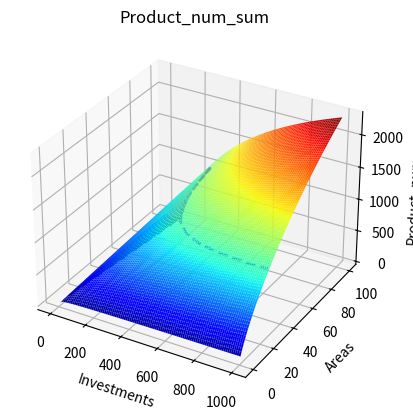
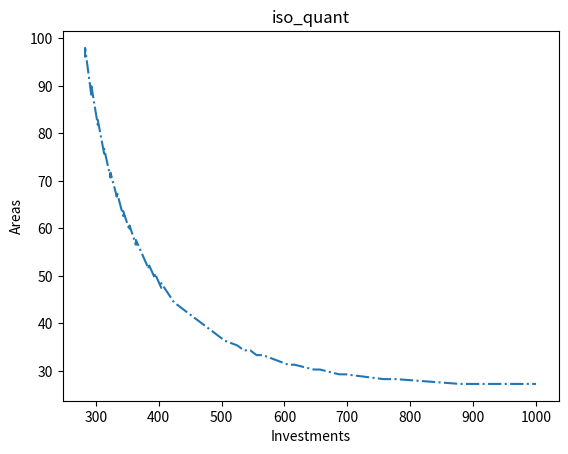

The script that saved these images, in order:
import numpy as np
import matplotlib.pyplot as plt


def product_force_simple(investment):
    product_num = 10 * np.log(investment)
    product_num = np.where(product_num < 0, 0, product_num)

    return product_num


investments = np.linspace(0.0, 1000.0, 100)
areas = np.linspace(0.0, 100.0, 100)
Investments, Areas = np.meshgrid(investments, areas)

fig1 = plt.figure()

ax1 = fig1.add_subplot(projection="3d")
theme = "Product_num_sum"
plt.title(theme)
ax1.set_xlabel("Investments")
ax1.set_ylabel("Areas")
ax1.set_zlabel(theme)

Product_num_sum = product_force_simple(Investments / Areas) * Areas
ax1.plot_surface(Investments, Areas, Product_num_sum,
                rstride=1, cstride=1, cmap="jet")

iso_value = 1000.0
Iso_quant = np.full_like(Product_num_sum, iso_value)
Iso_quant_zero_diff = Product_num_sum - Iso_quant
Iso_quant_idx = np.argwhere(
    (Iso_quant_zero_diff > -5) & (Iso_quant_zero_diff < 5))

iso_x, iso_y = Iso_quant_idx[:, 0], Iso_quant_idx[:, 1]

ax1.plot(investments[iso_x], areas[iso_y], iso_value,
        linewidth=2, linestyle="--", color='b')

# draw iso_quant independently
fig2 = plt.figure()
ax2 = fig2.add_subplot()

ax2.plot(investments[iso_x], areas[iso_y], linestyle="-.")

plt.title("iso_quant")
ax2.set_xlabel("Investments")
ax2.set_ylabel("Areas")
plt.show()
